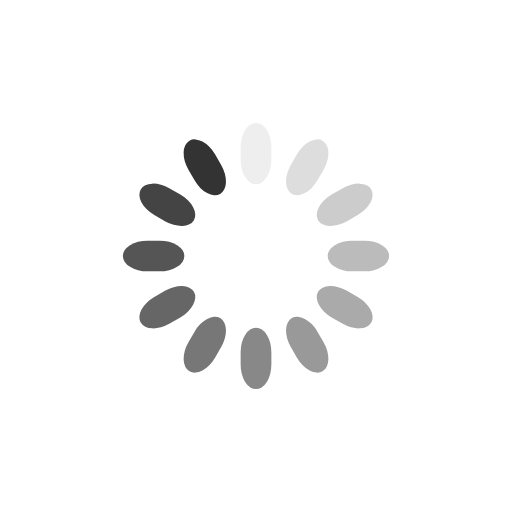
t = 0.00 s
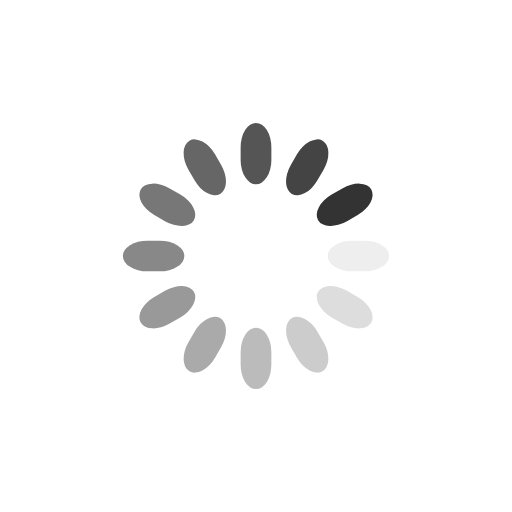
t = 0.25 s
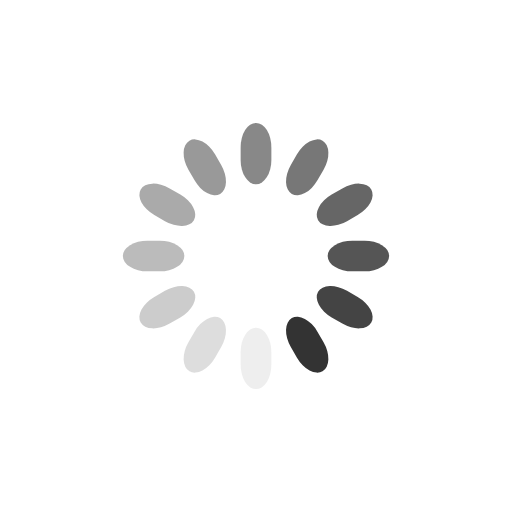
t = 0.50 s
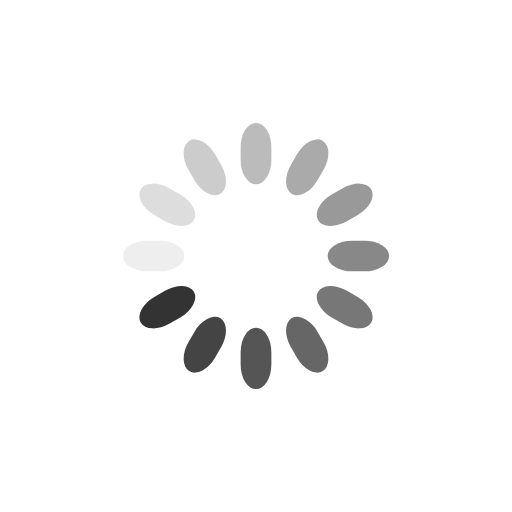
t = 0.75 s

The animated SVG that drew these frames (rendered in a browser with its animation timeline set to each time). Animation: 12 SMIL elements (animate=12); one cycle of 1.00 s, repeats indefinitely.

<svg class="lds-spinner" width="200px"  height="200px"  xmlns="http://www.w3.org/2000/svg" xmlns:xlink="http://www.w3.org/1999/xlink" viewBox="0 0 100 100" preserveAspectRatio="xMidYMid" style="background: none;"><g transform="rotate(0 50 50)">
  <rect x="47" y="24" rx="9.4" ry="4.8" width="6" height="12" fill="#333333">
    <animate attributeName="opacity" values="1;0" keyTimes="0;1" dur="1s" begin="-0.9166666666666666s" repeatCount="indefinite"></animate>
  </rect>
</g><g transform="rotate(30 50 50)">
  <rect x="47" y="24" rx="9.4" ry="4.8" width="6" height="12" fill="#333333">
    <animate attributeName="opacity" values="1;0" keyTimes="0;1" dur="1s" begin="-0.8333333333333334s" repeatCount="indefinite"></animate>
  </rect>
</g><g transform="rotate(60 50 50)">
  <rect x="47" y="24" rx="9.4" ry="4.8" width="6" height="12" fill="#333333">
    <animate attributeName="opacity" values="1;0" keyTimes="0;1" dur="1s" begin="-0.75s" repeatCount="indefinite"></animate>
  </rect>
</g><g transform="rotate(90 50 50)">
  <rect x="47" y="24" rx="9.4" ry="4.8" width="6" height="12" fill="#333333">
    <animate attributeName="opacity" values="1;0" keyTimes="0;1" dur="1s" begin="-0.6666666666666666s" repeatCount="indefinite"></animate>
  </rect>
</g><g transform="rotate(120 50 50)">
  <rect x="47" y="24" rx="9.4" ry="4.8" width="6" height="12" fill="#333333">
    <animate attributeName="opacity" values="1;0" keyTimes="0;1" dur="1s" begin="-0.5833333333333334s" repeatCount="indefinite"></animate>
  </rect>
</g><g transform="rotate(150 50 50)">
  <rect x="47" y="24" rx="9.4" ry="4.8" width="6" height="12" fill="#333333">
    <animate attributeName="opacity" values="1;0" keyTimes="0;1" dur="1s" begin="-0.5s" repeatCount="indefinite"></animate>
  </rect>
</g><g transform="rotate(180 50 50)">
  <rect x="47" y="24" rx="9.4" ry="4.8" width="6" height="12" fill="#333333">
    <animate attributeName="opacity" values="1;0" keyTimes="0;1" dur="1s" begin="-0.4166666666666667s" repeatCount="indefinite"></animate>
  </rect>
</g><g transform="rotate(210 50 50)">
  <rect x="47" y="24" rx="9.4" ry="4.8" width="6" height="12" fill="#333333">
    <animate attributeName="opacity" values="1;0" keyTimes="0;1" dur="1s" begin="-0.3333333333333333s" repeatCount="indefinite"></animate>
  </rect>
</g><g transform="rotate(240 50 50)">
  <rect x="47" y="24" rx="9.4" ry="4.8" width="6" height="12" fill="#333333">
    <animate attributeName="opacity" values="1;0" keyTimes="0;1" dur="1s" begin="-0.25s" repeatCount="indefinite"></animate>
  </rect>
</g><g transform="rotate(270 50 50)">
  <rect x="47" y="24" rx="9.4" ry="4.8" width="6" height="12" fill="#333333">
    <animate attributeName="opacity" values="1;0" keyTimes="0;1" dur="1s" begin="-0.16666666666666666s" repeatCount="indefinite"></animate>
  </rect>
</g><g transform="rotate(300 50 50)">
  <rect x="47" y="24" rx="9.4" ry="4.8" width="6" height="12" fill="#333333">
    <animate attributeName="opacity" values="1;0" keyTimes="0;1" dur="1s" begin="-0.08333333333333333s" repeatCount="indefinite"></animate>
  </rect>
</g><g transform="rotate(330 50 50)">
  <rect x="47" y="24" rx="9.4" ry="4.8" width="6" height="12" fill="#333333">
    <animate attributeName="opacity" values="1;0" keyTimes="0;1" dur="1s" begin="0s" repeatCount="indefinite"></animate>
  </rect>
</g></svg>